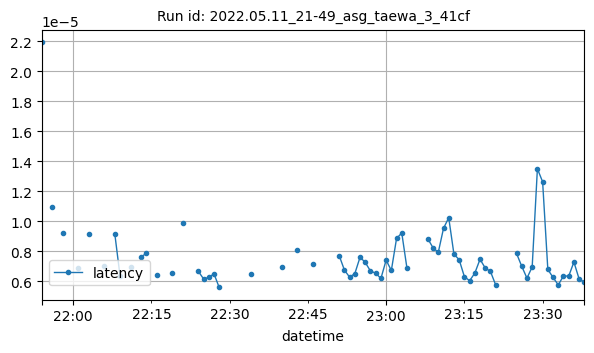

Source data for this figure (header and first rows):
datetime, latency
2022-05-11T21:54:00Z, 2.193450927734375e-05
2022-05-11T21:56:00Z, 1.098314921061198e-05
2022-05-11T21:58:00Z, 9.208917617797852e-06
2022-05-11T22:01:00Z, 6.9141387939453125e-06
2022-05-11T22:03:00Z, 9.139378865559896e-06
2022-05-11T22:06:00Z, 7.052170602898848e-06
2022-05-11T22:08:00Z, 9.131431579589843e-06
2022-05-11T22:09:00Z, 6.341934204101563e-06
2022-05-11T22:11:00Z, 6.970905122302827e-06
2022-05-11T22:13:00Z, 7.62939453125e-06
2022-05-11T22:14:00Z, 7.867813110351562e-06
2022-05-11T22:16:00Z, 6.41656958538553e-06
2022-05-11T22:19:00Z, 6.556510925292969e-06
2022-05-11T22:21:00Z, 9.88006591796875e-06
2022-05-11T22:24:00Z, 6.67572021484375e-06
2022-05-11T22:25:00Z, 6.170272827148437e-06
2022-05-11T22:26:00Z, 6.265640258789063e-06
2022-05-11T22:27:00Z, 6.5135955810546876e-06
2022-05-11T22:28:00Z, 5.598068237304688e-06
2022-05-11T22:34:00Z, 6.465911865234375e-06
2022-05-11T22:40:00Z, 6.961822509765625e-06
2022-05-11T22:43:00Z, 8.106231689453125e-06
2022-05-11T22:46:00Z, 7.171630859375e-06
2022-05-11T22:51:00Z, 7.724761962890625e-06
2022-05-11T22:52:00Z, 6.761550903320312e-06
2022-05-11T22:53:00Z, 6.284713745117187e-06
2022-05-11T22:54:00Z, 6.52313232421875e-06
2022-05-11T22:55:00Z, 7.616846184981496e-06
2022-05-11T22:56:00Z, 7.266998291015624e-06
2022-05-11T22:57:00Z, 6.694793701171875e-06
2022-05-11T22:58:00Z, 6.551742553710937e-06
2022-05-11T22:59:00Z, 6.198883056640625e-06
2022-05-11T23:00:00Z, 7.419586181640625e-06
2022-05-11T23:01:00Z, 6.732940673828125e-06
2022-05-11T23:02:00Z, 8.869171142578129e-06
2022-05-11T23:03:00Z, 9.231567382812498e-06
2022-05-11T23:04:00Z, 6.866455078125e-06
2022-05-11T23:08:00Z, 8.840560913085937e-06
2022-05-11T23:09:00Z, 8.23974609375e-06
2022-05-11T23:10:00Z, 7.944107055664064e-06
2022-05-11T23:11:00Z, 9.5367431640625e-06
2022-05-11T23:12:00Z, 1.0251998901367186e-05
2022-05-11T23:13:00Z, 7.820129394531248e-06
2022-05-11T23:14:00Z, 7.4481964111328104e-06
2022-05-11T23:15:00Z, 6.322860717773437e-06
2022-05-11T23:16:00Z, 6.046295166015625e-06
2022-05-11T23:17:00Z, 6.551742553710938e-06
2022-05-11T23:18:00Z, 7.476806640625e-06
2022-05-11T23:19:00Z, 6.895065307617188e-06
2022-05-11T23:20:00Z, 6.666183471679688e-06
2022-05-11T23:21:00Z, 5.769729614257812e-06
2022-05-11T23:25:00Z, 7.867813110351562e-06
2022-05-11T23:26:00Z, 7.009506225585937e-06
2022-05-11T23:27:00Z, 6.21795654296875e-06
2022-05-11T23:28:00Z, 6.971359252929687e-06
2022-05-11T23:29:00Z, 1.3512534064215583e-05
2022-05-11T23:30:00Z, 1.2645721435546875e-05
2022-05-11T23:31:00Z, 6.799697875976562e-06
2022-05-11T23:32:00Z, 6.265640258789063e-06
2022-05-11T23:33:00Z, 5.769729614257812e-06
... 5 more rows
